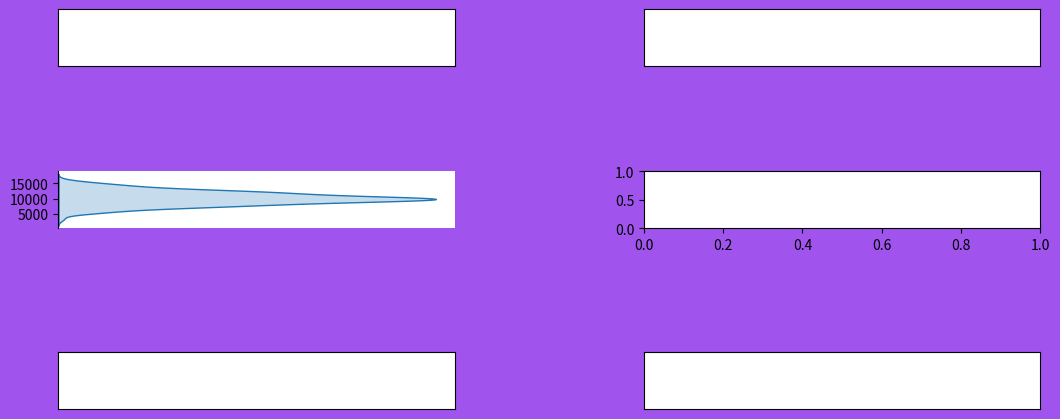

Recreate this plot in Python. (Note: this script raises an exception after producing the figure.)
import matplotlib.pyplot as plt
import seaborn as sns
import numpy as np
from matplotlib.patches import ConnectionPatch

np.random.seed(43)
scales = [0.22, 0.3, 3, 0.1, 0.5, 0.2, 1.3, 0.3]
loc = [10, 1, 278, 2, 34, 2, 2389, 1.2]
xs = [np.random.normal(l, l*s, 200) for l,s in zip(loc,scales)]
xs[0] = 1000*xs[0]
xs[1] = np.exp(xs[1])
xs[3] = -np.exp(-xs[3])
xs[5] = np.exp(-xs[5])
xs[7] = -np.exp(xs[7])
# Input xs created

#%%

xs = xs[:2]
x_last = xs[-1]

fig = plt.figure(facecolor=(160/255, 83/255, 237/255), layout="constrained")
h_grid = fig.add_gridspec(1, 3)

fig, axes = plt.subplots(3, len(xs), figsize=(12, 5), layout="constrained", facecolor=(160/255, 83/255, 237/255))
fig.set_constrained_layout_pads(w_pad=0.8, h_pad=0.5, wspace=0, hspace=0)

for ax in axes[0,:]:
    ax.tick_params(bottom=False, labelbottom=False, left=False, labelleft=False)
for ax in axes[2,:]:
    ax.tick_params(bottom=False, labelbottom=False, left=False, labelleft=False)


for ax, x in zip(axes[1,:-1], xs[:-1]):
    sns.kdeplot(y=x, fill=True, ax=ax)
    ax.spines['top'].set_visible(False)
    ax.spines['right'].set_visible(False)
    ax.spines['bottom'].set_visible(False)
    ax.set_xlabel(None)
    ax.tick_params(bottom=False, labelbottom=False)

sns.kdeplot(y=xs[7], fill=True, ax=axes[1,-1], common_norm=False, bw_adjust=1)
axes[1,-1].invert_xaxis()
axes[1,-1].spines[['top','left','bottom', 'right']].set_visible(False)
axes[1,-1].tick_params(left=False, right=False, labelleft=False)
axes[1,-1].set_yticks([])
axes[1,-1].set_xlabel(None)
#axes[-1].margins(x=0.5)
axes[1,-1].tick_params(bottom=False, labelbottom=False)
#axes[0].plot([-0.5, 10], [0, 0], color="r", lw=4, clip_on=False)


ax8_right = axes[1,-1].twinx()
ax8_right.set_ylabel("Value (right axis)")
ax8_right.set_ylim(axes[1,-1].get_ylim())
ax8_right.spines[['top','left','bottom']].set_visible(False)

con = ConnectionPatch(xyA=(0,mean_xs[0]), coordsA=axes[1,0].transData,
                      xyB=(0,mean_xs[-1]), coordsB=ax8_right.transData)

fig.add_artist(con)
plt.show()
